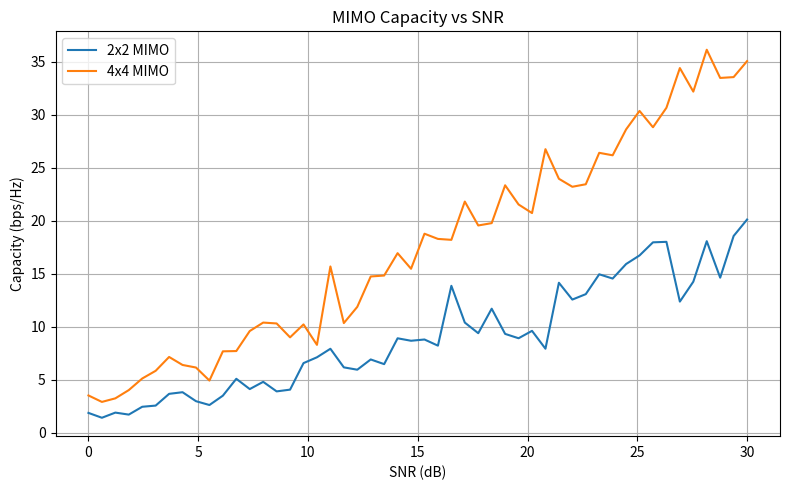
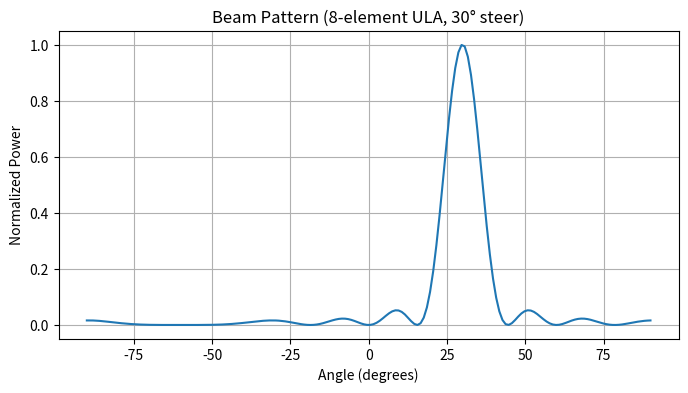

These figures' Python source, in order:
# Imports
import numpy as np
import matplotlib.pyplot as plt
from numpy.linalg import svd, norm

# Define parameters
SNR_dB = np.linspace(0, 30, 50)
SNR = 10**(SNR_dB / 10)

def mimo_capacity(n_tx, n_rx):
    capacity = []
    for snr in SNR:
        H = (np.random.randn(n_rx, n_tx) + 1j*np.random.randn(n_rx, n_tx)) / np.sqrt(2)
        U, s, Vh = svd(H)
        eigen_vals = s**2
        cap = np.sum(np.log2(1 + (snr / n_tx) * eigen_vals))
        capacity.append(cap)
    return capacity

C_2x2 = mimo_capacity(2, 2)
C_4x4 = mimo_capacity(4, 4)

# Plot
plt.figure(figsize=(8,5))
plt.plot(SNR_dB, C_2x2, label='2x2 MIMO')
plt.plot(SNR_dB, C_4x4, label='4x4 MIMO')
plt.xlabel('SNR (dB)')
plt.ylabel('Capacity (bps/Hz)')
plt.title('MIMO Capacity vs SNR')
plt.grid(True)
plt.legend()
plt.tight_layout()
plt.savefig('mimo_capacity_plot.png')
plt.show()

# Uniform Linear Array Beam Pattern
def beam_pattern(n_antennas, d=0.5, theta_steer=0):
    theta = np.linspace(-90, 90, 180)
    k = 2 * np.pi
    response = []
    for angle in theta:
        a = np.exp(1j * k * d * np.arange(n_antennas) * np.sin(np.radians(angle - theta_steer)))
        response.append(np.abs(np.sum(a))**2)
    response = np.array(response) / np.max(response)
    return theta, response

theta, pattern = beam_pattern(8, theta_steer=30)

# Plot
plt.figure(figsize=(8,4))
plt.plot(theta, pattern)
plt.title('Beam Pattern (8-element ULA, 30° steer)')
plt.xlabel('Angle (degrees)')
plt.ylabel('Normalized Power')
plt.grid(True)
plt.savefig('beam_pattern_example.png')
plt.show()